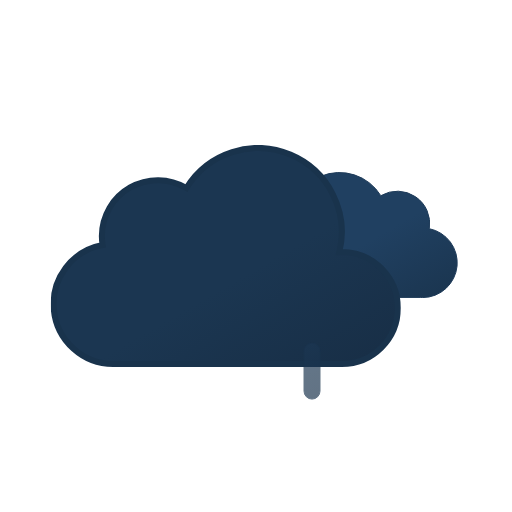
t = 0.00 s
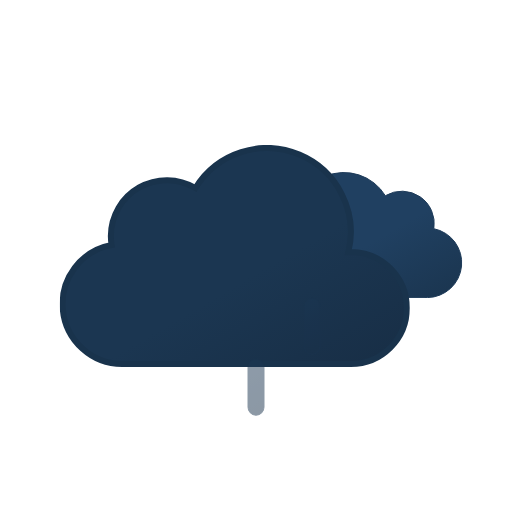
t = 0.75 s
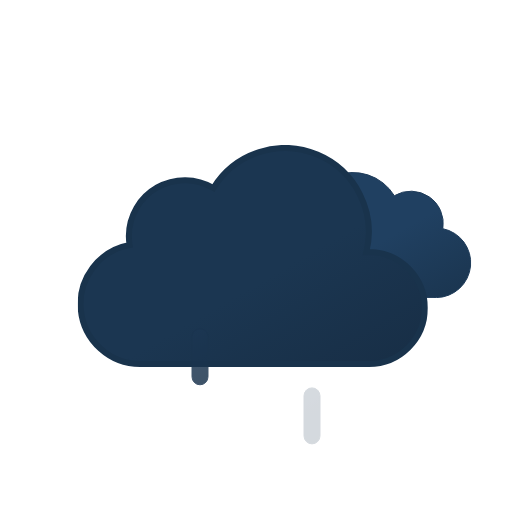
t = 2.25 s
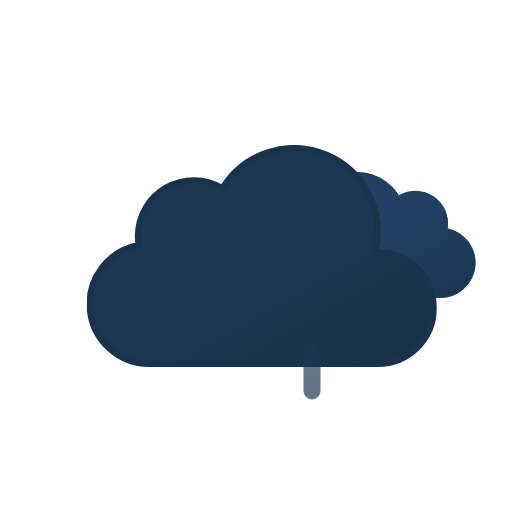
t = 3.00 s
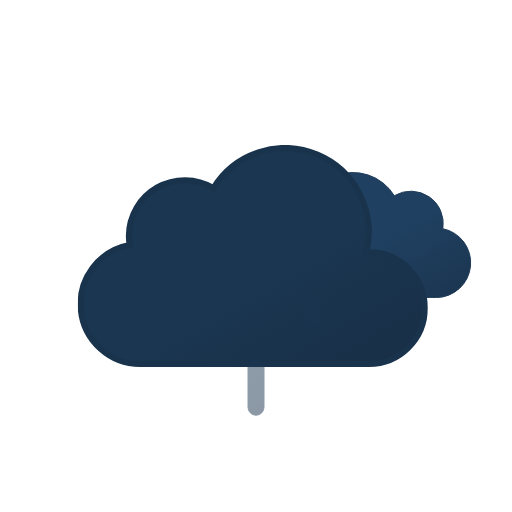
t = 3.75 s
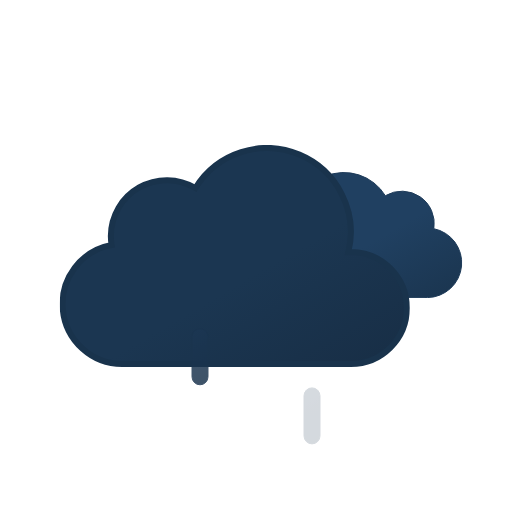
t = 5.25 s

The animated SVG that drew these frames (rendered in a browser with its animation timeline set to each time). Animation: 8 SMIL elements (animate=3,animateTransform=5); one cycle of 6.00 s, repeats indefinitely.

<svg xmlns="http://www.w3.org/2000/svg" xmlns:xlink="http://www.w3.org/1999/xlink" viewBox="0 0 512 512"><defs><linearGradient id="a" x1="52.7" x2="133.4" y1="9.6" y2="149.3" gradientUnits="userSpaceOnUse"><stop offset="0" stop-color="#204061"/><stop offset=".5" stop-color="#204061"/><stop offset="1" stop-color="#1b3651"/></linearGradient><linearGradient id="b" x1="99.5" x2="232.6" y1="30.7" y2="261.4" gradientUnits="userSpaceOnUse"><stop offset="0" stop-color="#1b3651"/><stop offset=".5" stop-color="#1b3651"/><stop offset="1" stop-color="#182f47"/></linearGradient><linearGradient id="c" x1="1381.3" x2="1399.5" y1="-1144.7" y2="-1097.4" gradientTransform="rotate(-9 8002.567 8233.063)" gradientUnits="userSpaceOnUse"><stop offset="0" stop-color="#1c3753"/><stop offset=".5" stop-color="#1a344f"/><stop offset="1" stop-color="#19324b"/></linearGradient><linearGradient xlink:href="#c" id="d" x1="1436.7" x2="1454.9" y1="-1137" y2="-1089.7" gradientTransform="rotate(-9 8009.537 8233.037)"/><linearGradient xlink:href="#c" id="e" x1="1492.1" x2="1510.3" y1="-1129.3" y2="-1082.1" gradientTransform="rotate(-9 8016.566 8233.078)"/><symbol id="g" viewBox="0 0 200.3 126.1"><path fill="url(#a)" stroke="#1e3b59" stroke-miterlimit="10" d="M.5 93.2a32.4 32.4 0 0032.4 32.4h129.8v-.1l2.3.1a34.8 34.8 0 006.5-68.9 32.4 32.4 0 00-48.5-33 48.6 48.6 0 00-88.6 37.1h-1.5A32.4 32.4 0 00.5 93.1Z"/></symbol><symbol id="h" viewBox="0 0 350 222"><path fill="url(#b)" stroke="#19334c" stroke-miterlimit="10" stroke-width="6" d="m291 107-2.5.1A83.9 83.9 0 00135.6 43 56 56 0 0051 91a56.6 56.6 0 00.8 9A60 60 0 0063 219l4-.2v.2h224a56 56 0 000-112Z"/></symbol><symbol id="f" overflow="visible" viewBox="0 0 398 222"><use xlink:href="#g" width="200.3" height="126.1" transform="translate(198 27)"><animateTransform additive="sum" attributeName="transform" dur="6s" repeatCount="indefinite" type="translate" values="-9 0; 9 0; -9 0"/></use><use xlink:href="#h" width="350" height="222"><animateTransform additive="sum" attributeName="transform" dur="6s" repeatCount="indefinite" type="translate" values="-18 0; 18 0; -18 0"/></use></symbol><symbol id="i" overflow="visible" viewBox="0 0 129 57"><path fill="url(#c)" stroke="#1a344f" stroke-miterlimit="10" d="M8.5 56.5a8 8 0 01-8-8v-40a8 8 0 0116 0v40a8 8 0 01-8 8Z" opacity="0"><animateTransform id="x1" additive="sum" attributeName="transform" begin="0s; x1.end+.33s" dur=".67s" type="translate" values="0 -60; 0 60"/><animate id="y1" attributeName="opacity" begin="0s; y1.end+.33s" dur=".67s" keyTimes="0; .25; 1" values="0; 1; 0"/></path><path fill="url(#d)" stroke="#1a344f" stroke-miterlimit="10" d="M64.5 56.5a8 8 0 01-8-8v-40a8 8 0 0116 0v40a8 8 0 01-8 8Z" opacity="0"><animateTransform id="x2" additive="sum" attributeName="transform" begin=".33s; x2.end+.33s" dur=".67s" type="translate" values="0 -60; 0 60"/><animate id="y2" attributeName="opacity" begin=".33s; y2.end+.33s" dur=".67s" keyTimes="0; .25; 1" values="0; 1; 0"/></path><path fill="url(#e)" stroke="#1a344f" stroke-miterlimit="10" d="M120.5 56.5a8 8 0 01-8-8v-40a8 8 0 0116 0v40a8 8 0 01-8 8Z" opacity="0"><animateTransform id="x3" additive="sum" attributeName="transform" begin="-.33s; x3.end+.33s" dur=".67s" type="translate" values="0 -60; 0 60"/><animate id="y3" attributeName="opacity" begin="-.33s; y3.end+.33s" dur=".67s" keyTimes="0; .25; 1" values="0; 1; 0"/></path></symbol></defs><use xlink:href="#f" width="398" height="222" transform="translate(68.84 145)"/><use xlink:href="#i" width="129" height="57" transform="translate(191.5 343.5)"/></svg>
